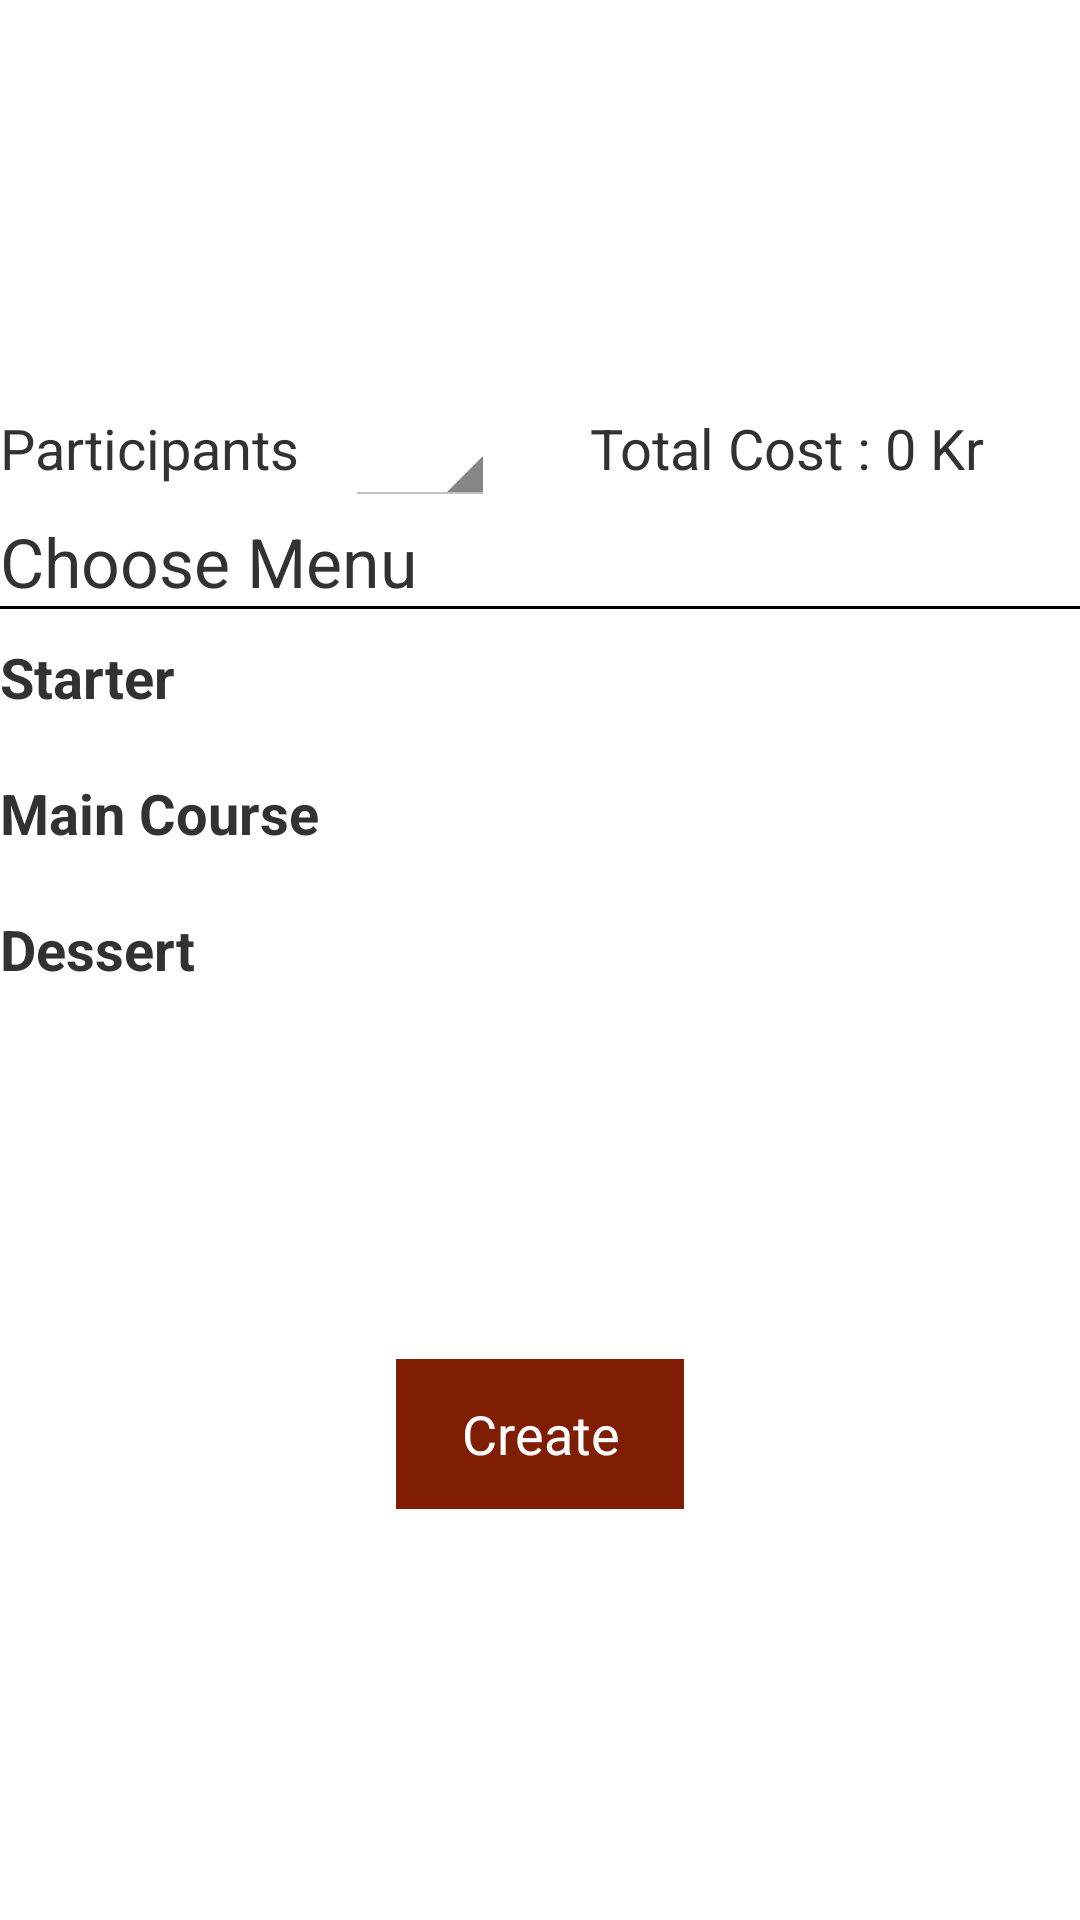

Reconstruct the res/layout file that produces this screen, plus the resources it refers to.
<!-- AndroidManifest.xml: application theme AppTheme -->
<!-- res/layout/course_top_view.xml -->
<RelativeLayout xmlns:android="http://schemas.android.com/apk/res/android"
    android:layout_width="match_parent"
    android:layout_height="match_parent"
    android:gravity="center"
    android:id="@+id/this_is_course_top_view_id">
        <TextView
            android:id="@+id/id_participants"
            android:layout_width="wrap_content"
            android:layout_height="wrap_content"
            android:text="Participants"
            android:layout_alignParentLeft="true"
            android:textSize="9pt"
            android:paddingRight="15dp">
        </TextView>

        <Spinner
            android:id="@+id/participants_spinner"
            android:layout_width="50dp"
            android:layout_height="32dp"
            android:layout_toRightOf="@id/id_participants"
            android:textSize="14pt"
            android:gravity="center">
        </Spinner>

        
     <include
         android:layout_width="match_parent"
         android:layout_height="wrap_content"
         android:layout_toRightOf="@id/participants_spinner"
         android:paddingLeft="5dp"
         layout="@layout/total_cost" />


            

        
    <TextView
        android:layout_width="wrap_content"
        android:layout_height="40dp"
        android:text="Choose Menu"
        android:textSize="11pt"
        android:layout_below="@id/id_participants"
        android:layout_alignParentLeft="true"
        android:id="@+id/id_menu"
        android:paddingTop="10dp">
    </TextView>
    <View
        android:layout_width="fill_parent"
        android:layout_height="1dp"
        android:background="#000000"
        android:layout_below="@+id/id_menu"
        android:layout_alignParentLeft="true"
        android:layout_alignParentStart="true"
        android:id="@+id/v_line" />
    <ScrollView
         android:layout_width="wrap_content"
         android:layout_height="750px"
         android:layout_below="@id/v_line"
        android:id="@+id/downviewcourse">
        <include
            android:layout_width="wrap_content"
            android:layout_height="wrap_content"
            android:layout_below="@id/v_line"
            layout="@layout/course_down_view"
            />
     </ScrollView>
     <Button
         android:layout_height="50dp"
         android:text="@string/button_create"
         android:layout_width="96dp"
         android:layout_centerHorizontal="true"
         android:background="#801e04"
         android:textColor="#ffffff"
         android:layout_below="@id/downviewcourse"
         android:onClick="callSelectedMenuActivity"
         />
</RelativeLayout>
<!-- res/layout/total_cost.xml (included above) -->
<?xml version="1.0" encoding="utf-8"?>
<RelativeLayout xmlns:android="http://schemas.android.com/apk/res/android"
    android:layout_width="match_parent"
    android:layout_height="match_parent"
    android:gravity="center"
    android:id="@+id/this_is_total_cost_id" >

    <TextView
        android:id="@+id/id_totalCost"
        android:layout_width="wrap_content"
        android:layout_height="wrap_content"
        android:textSize="9pt"
        android:text="Total Cost : 0 Kr" />

</RelativeLayout>
<!-- res/layout/course_down_view.xml (included above) -->
<?xml version="1.0" encoding="utf-8"?>
<RelativeLayout xmlns:android="http://schemas.android.com/apk/res/android"
    android:layout_width="match_parent"
    android:layout_height="match_parent"
    android:gravity="center"
    android:id="@+id/this_is_course_down_view_id" >

    <TextView
        android:id="@+id/id_starter"
        android:layout_width="wrap_content"
        android:layout_height="wrap_content"
        android:text="Starter"
        android:layout_alignParentLeft="true"
        android:textSize="9pt"
        android:paddingTop="10dp"
        android:textStyle="bold"
        >
    </TextView>
    <HorizontalScrollView
        android:id="@+id/horizontalscroll_starter"
        android:layout_width="fill_parent"
        android:layout_height="wrap_content"
        android:paddingTop="10dp"
        android:fillViewport="true"
        android:maxHeight="100px"
        android:layout_below="@id/id_starter">
        <LinearLayout
            android:layout_width="fill_parent"
            android:layout_height="wrap_content"
            android:orientation="horizontal"
            android:id="@+id/id_linear_outer_starter">
        </LinearLayout>
        
    </HorizontalScrollView>
    <TextView
        android:id="@+id/id_maincourse"
        android:layout_width="wrap_content"
        android:layout_height="wrap_content"
        android:text="Main Course"
        android:layout_alignParentLeft="true"
        android:textSize="9pt"
        android:layout_below="@id/horizontalscroll_starter"
        android:paddingTop="10dp"
        android:textStyle="bold"
        >
    </TextView>
    <HorizontalScrollView
        android:id="@+id/horizontalscroll_maincourse"
        android:layout_width="fill_parent"
        android:layout_height="wrap_content"
        android:paddingTop="10dp"
        android:fillViewport="true"
        android:maxHeight="100px"
        android:layout_below="@id/id_maincourse">

        <LinearLayout
            android:layout_width="fill_parent"
            android:layout_height="wrap_content"
            android:orientation="horizontal"
            android:id="@+id/id_linear_outer_main_course">
        </LinearLayout>
        
    </HorizontalScrollView>
    <TextView
        android:id="@+id/id_dessert"
        android:layout_width="wrap_content"
        android:layout_height="wrap_content"
        android:text="Dessert"
        android:layout_alignParentLeft="true"
        android:textSize="9pt"
        android:layout_below="@id/horizontalscroll_maincourse"
        android:paddingTop="10dp"
        android:textStyle="bold"
        >
    </TextView>
    <HorizontalScrollView
        android:id="@+id/horizontalscroll_dessert"
        android:layout_width="fill_parent"
        android:layout_height="wrap_content"
        android:paddingTop="10dp"
        android:fillViewport="true"
        android:maxHeight="100px"
        android:layout_below="@id/id_dessert">

        <LinearLayout
            android:layout_width="fill_parent"
            android:layout_height="wrap_content"
            android:orientation="horizontal"
            android:id="@+id/id_linear_outer_dessert">
        </LinearLayout>
        
    </HorizontalScrollView>
</RelativeLayout>
<!-- resources referenced by this layout -->
<resources>
  <string name="button_create">Create</string>
  <style name="AppTheme" parent="android:Theme.Holo.Light.DarkActionBar">
          
      </style>
</resources>
